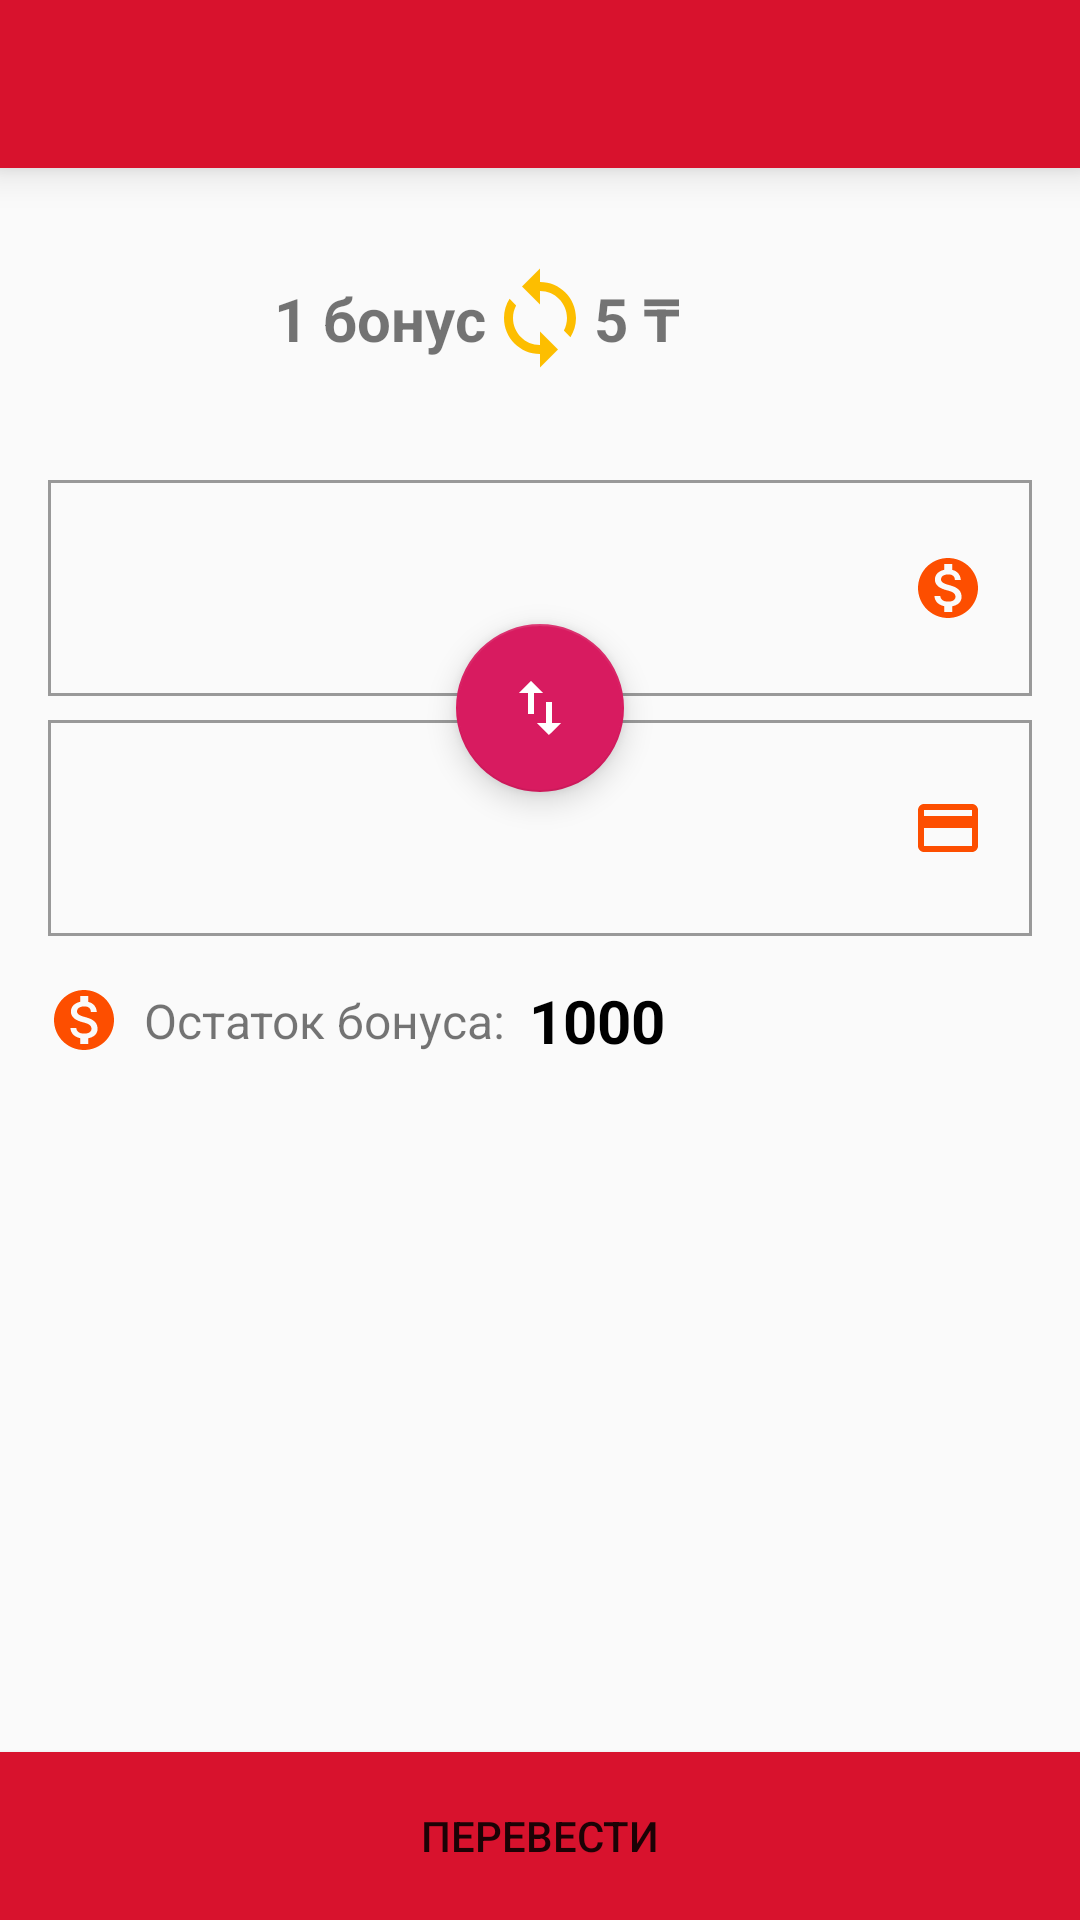

Reconstruct the res/layout file that produces this screen, plus the resources it refers to.
<!-- AndroidManifest.xml: application theme AppTheme.NoActionBar -->
<!-- res/layout/activity_converter.xml -->
<?xml version="1.0" encoding="utf-8"?>
<android.support.constraint.ConstraintLayout xmlns:android="http://schemas.android.com/apk/res/android"
    xmlns:app="http://schemas.android.com/apk/res-auto"
    xmlns:tools="http://schemas.android.com/tools"
    android:layout_width="match_parent"
    android:layout_height="match_parent"
    tools:context=".converter.ConverterActivity">

    <android.support.v7.widget.Toolbar
        android:id="@+id/toolbarTELE"
        android:layout_width="match_parent"
        android:layout_height="?attr/actionBarSize"
        android:background="?attr/colorPrimary"
        android:elevation="8dp"
        android:theme="@style/ToolbarColored"
        app:popupTheme="@style/AppTheme.PopupOverlay"
        app:subtitleTextColor="@color/colorSecondaryText"
        app:titleTextColor="#FFFF" />

    <EditText
        android:id="@+id/fromBonus"
        android:layout_width="0dp"
        android:layout_height="72dp"
        android:layout_marginStart="16dp"
        android:layout_marginTop="36dp"
        android:layout_marginEnd="16dp"
        android:background="@drawable/border"
        android:drawableRight="@drawable/ic_monetization_on_red_24dp"
        android:inputType="number"
        android:padding="16dp"
        app:layout_constraintEnd_toEndOf="parent"
        app:layout_constraintStart_toStartOf="parent"
        app:layout_constraintTop_toBottomOf="@id/exchange" />

    <android.support.design.widget.FloatingActionButton
        android:layout_width="wrap_content"
        android:layout_height="wrap_content"
        android:src="@drawable/ic_swap_vert_black_54dp"
        app:layout_constraintBottom_toBottomOf="@id/toMoney"
        app:layout_constraintEnd_toEndOf="@id/fromBonus"
        app:layout_constraintStart_toStartOf="@id/fromBonus"
        app:layout_constraintTop_toTopOf="@id/fromBonus" />

    <EditText
        android:id="@+id/toMoney"
        android:layout_width="0dp"
        android:layout_height="72dp"
        android:layout_marginStart="16dp"
        android:layout_marginTop="8dp"
        android:layout_marginEnd="16dp"
        android:background="@drawable/border"
        android:drawableRight="@drawable/ic_credit_card_black_24dp"
        android:padding="16dp"
        app:layout_constraintEnd_toEndOf="parent"
        app:layout_constraintStart_toStartOf="parent"
        app:layout_constraintTop_toBottomOf="@id/fromBonus" />

    <ImageView
        android:id="@+id/iconBalance"
        android:layout_width="wrap_content"
        android:layout_height="wrap_content"
        android:layout_marginTop="16dp"
        android:src="@drawable/ic_monetization_on_red_24dp"
        app:layout_constraintStart_toStartOf="@id/toMoney"
        app:layout_constraintTop_toBottomOf="@id/toMoney" />

    <TextView
        android:id="@+id/ostatokTitle"
        android:layout_width="wrap_content"
        android:layout_height="wrap_content"
        android:layout_marginStart="8dp"
        android:text="Остаток бонуса:"
        android:textSize="16sp"
        app:layout_constraintBottom_toBottomOf="@id/iconBalance"
        app:layout_constraintStart_toEndOf="@id/iconBalance"
        app:layout_constraintTop_toTopOf="@id/iconBalance" />

    <TextView
        android:id="@+id/perevo_balance"
        android:layout_width="wrap_content"
        android:layout_height="wrap_content"
        android:layout_marginStart="8dp"
        android:text="1000"
        android:textColor="#000"
        android:textSize="20sp"
        android:textStyle="bold"
        app:layout_constraintBottom_toBottomOf="@id/ostatokTitle"
        app:layout_constraintStart_toEndOf="@id/ostatokTitle"
        app:layout_constraintTop_toTopOf="@id/ostatokTitle" />

    <TextView
        android:id="@+id/onePoint"
        android:layout_width="wrap_content"
        android:layout_height="wrap_content"
        android:text="1 бонус"
        android:textSize="20sp"
        android:textStyle="bold"
        app:layout_constraintBottom_toBottomOf="@id/exchange"
        app:layout_constraintEnd_toStartOf="@id/exchange"
        app:layout_constraintTop_toTopOf="@id/exchange" />

    <ImageView
        android:id="@+id/exchange"
        android:layout_width="36dp"
        android:layout_height="36dp"
        android:layout_marginTop="32dp"
        android:src="@drawable/ic_loop_black_24dp"
        app:layout_constraintEnd_toEndOf="parent"
        app:layout_constraintStart_toStartOf="parent"
        app:layout_constraintTop_toBottomOf="@id/toolbarTELE" />

    <TextView
        android:layout_width="wrap_content"
        android:layout_height="wrap_content"
        android:text="5 ₸"
        android:textSize="20sp"
        android:textStyle="bold"
        app:layout_constraintBottom_toBottomOf="@id/exchange"
        app:layout_constraintStart_toEndOf="@id/exchange"
        app:layout_constraintTop_toTopOf="@id/exchange" />


    <Button
        android:id="@+id/coomitBtn"
        android:layout_width="match_parent"
        android:layout_height="56dp"
        android:background="@color/colorPrimary"
        android:text="Перевести"
        android:textColor="@color/pf_white"
        app:layout_constraintBottom_toBottomOf="parent" />

</android.support.constraint.ConstraintLayout>
<!-- resources referenced by this layout -->
<resources>
  <color name="colorPrimary">#D8122D</color>
  <color name="colorSecondaryText">#757575</color>
  <!-- drawable border (drawable) -->
  <shape xmlns:android="http://schemas.android.com/apk/res/android">
      <stroke
          android:width="1dp"
          android:color="#999999" />
  </shape>
  <!-- drawable ic_credit_card_black_24dp (drawable) -->
  <vector android:height="24dp" android:tint="#FD4E00"
      android:viewportHeight="24.0" android:viewportWidth="24.0"
      android:width="24dp" xmlns:android="http://schemas.android.com/apk/res/android">
      <path android:fillColor="#FF000000" android:pathData="M20,4L4,4c-1.11,0 -1.99,0.89 -1.99,2L2,18c0,1.11 0.89,2 2,2h16c1.11,0 2,-0.89 2,-2L22,6c0,-1.11 -0.89,-2 -2,-2zM20,18L4,18v-6h16v6zM20,8L4,8L4,6h16v2z"/>
  </vector>
  <!-- drawable ic_loop_black_24dp (drawable) -->
  <vector android:height="24dp" android:tint="#fdbe00"
      android:viewportHeight="24.0" android:viewportWidth="24.0"
      android:width="24dp" xmlns:android="http://schemas.android.com/apk/res/android">
      <path android:fillColor="#FF000000" android:pathData="M12,4L12,1L8,5l4,4L12,6c3.31,0 6,2.69 6,6 0,1.01 -0.25,1.97 -0.7,2.8l1.46,1.46C19.54,15.03 20,13.57 20,12c0,-4.42 -3.58,-8 -8,-8zM12,18c-3.31,0 -6,-2.69 -6,-6 0,-1.01 0.25,-1.97 0.7,-2.8L5.24,7.74C4.46,8.97 4,10.43 4,12c0,4.42 3.58,8 8,8v3l4,-4 -4,-4v3z"/>
  </vector>
  <!-- drawable ic_monetization_on_red_24dp (drawable) -->
  <vector android:height="24dp" android:tint="#FD4E00"
      android:viewportHeight="24.0" android:viewportWidth="24.0"
      android:width="24dp" xmlns:android="http://schemas.android.com/apk/res/android">
      <path android:fillColor="#FF000000" android:pathData="M12,2C6.48,2 2,6.48 2,12s4.48,10 10,10 10,-4.48 10,-10S17.52,2 12,2zM13.41,18.09L13.41,20h-2.67v-1.93c-1.71,-0.36 -3.16,-1.46 -3.27,-3.4h1.96c0.1,1.05 0.82,1.87 2.65,1.87 1.96,0 2.4,-0.98 2.4,-1.59 0,-0.83 -0.44,-1.61 -2.67,-2.14 -2.48,-0.6 -4.18,-1.62 -4.18,-3.67 0,-1.72 1.39,-2.84 3.11,-3.21L10.74,4h2.67v1.95c1.86,0.45 2.79,1.86 2.85,3.39L14.3,9.34c-0.05,-1.11 -0.64,-1.87 -2.22,-1.87 -1.5,0 -2.4,0.68 -2.4,1.64 0,0.84 0.65,1.39 2.67,1.91s4.18,1.39 4.18,3.91c-0.01,1.83 -1.38,2.83 -3.12,3.16z"/>
  </vector>
  <!-- drawable ic_swap_vert_black_54dp (drawable) -->
  <vector android:height="54dp" android:tint="#FFFFFF"
      android:viewportHeight="24.0" android:viewportWidth="24.0"
      android:width="54dp" xmlns:android="http://schemas.android.com/apk/res/android">
      <path android:fillColor="#FF000000" android:pathData="M16,17.01V10h-2v7.01h-3L15,21l4,-3.99h-3zM9,3L5,6.99h3V14h2V6.99h3L9,3z"/>
  </vector>
  <style name="AppTheme.PopupOverlay" parent="ThemeOverlay.AppCompat.Light" />
  <style name="ToolbarColored" parent="AppTheme">
          <item name="android:textColorSecondary">@color/colorWhite</item>
      </style>
  <style name="AppTheme.NoActionBar">
          <item name="windowActionBar">false</item>
          <item name="windowNoTitle">true</item>
          <item name="android:windowSoftInputMode">adjustPan</item>
      </style>
  <style name="AppTheme" parent="Theme.AppCompat.Light.DarkActionBar">
          
          <item name="colorPrimary">@color/colorPrimary</item>
          <item name="colorPrimaryDark">@color/colorPrimaryDark</item>
          <item name="colorAccent">@color/colorAccent</item>
      </style>
  <color name="colorWhite">#fff</color>
  <color name="colorPrimaryDark">#850012</color>
  <color name="colorAccent">#D81B60</color>
</resources>
